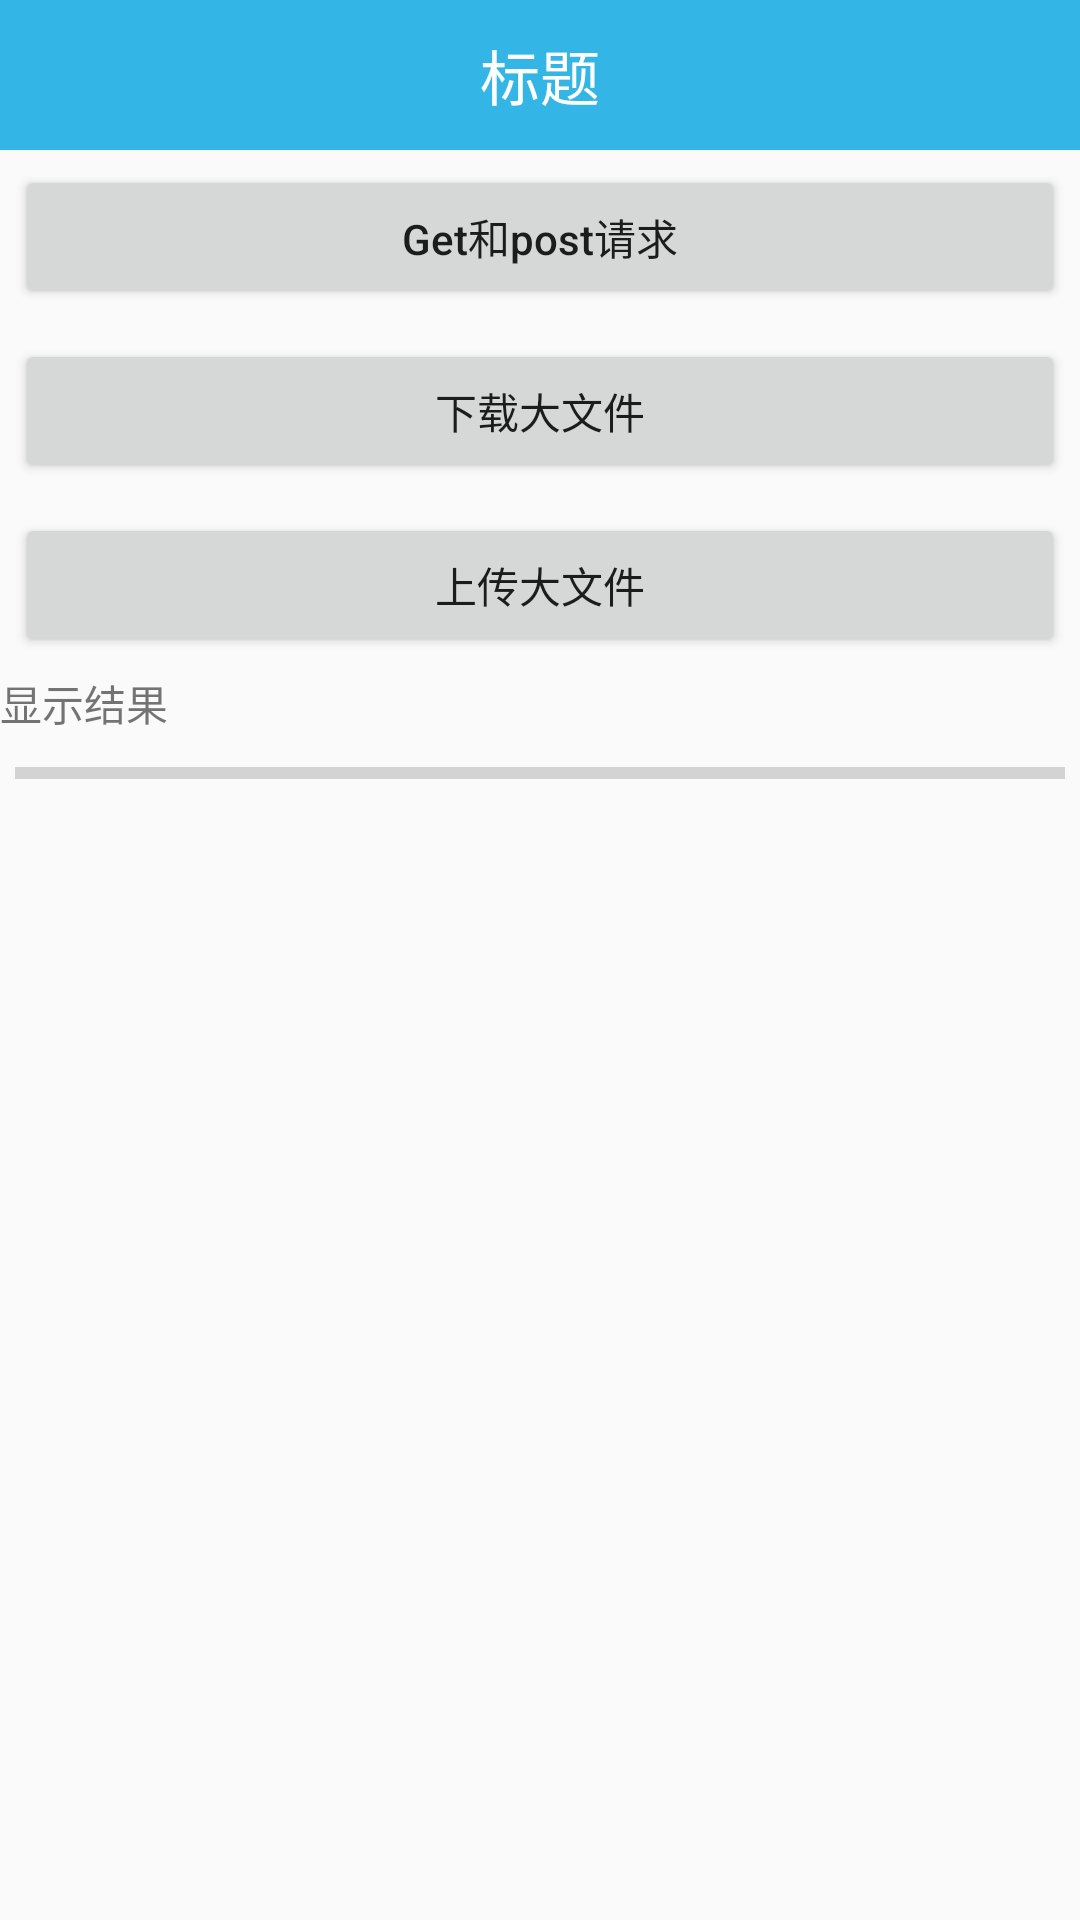

Here is an Android app screen rendered from its layout file. Give the layout XML and the strings, colors and styles it references.
<!-- AndroidManifest.xml: application theme AppTheme -->
<!-- res/layout/activity_xutils3_net.xml -->
<?xml version="1.0" encoding="utf-8"?>
<LinearLayout xmlns:android="http://schemas.android.com/apk/res/android"
    xmlns:tools="http://schemas.android.com/tools"
    android:layout_width="match_parent"
    android:layout_height="match_parent"
    android:orientation="vertical"
    tools:context="com.lin.xutils3.net.Xutils3NetActivity">

    <include layout="@layout/titlebar" />

    <Button
        android:id="@+id/btn_get_post"
        android:layout_width="match_parent"
        android:layout_height="wrap_content"
        android:layout_margin="5dp"
        android:text="Get和post请求"
        android:textAllCaps="false" />

    <Button
        android:id="@+id/btn_download"
        android:layout_width="match_parent"
        android:layout_height="wrap_content"
        android:layout_margin="5dp"
        android:text="下载大文件"
        android:textAllCaps="false" />

    <Button
        android:id="@+id/btn_upload"
        android:layout_width="match_parent"
        android:layout_height="wrap_content"
        android:layout_margin="5dp"
        android:text="上传大文件"
        android:textAllCaps="false" />

    <TextView
        android:id="@id/tv_result"
        android:layout_width="match_parent"
        android:layout_height="wrap_content"
        android:text="显示结果" />

    <ProgressBar
        android:id="@+id/progressBar"
        style="?android:progressBarStyleHorizontal"
        android:layout_width="match_parent"
        android:layout_height="wrap_content"
        android:layout_margin="5dp" />
</LinearLayout>
<!-- res/layout/titlebar.xml (included above) -->
<?xml version="1.0" encoding="utf-8"?>
<LinearLayout xmlns:android="http://schemas.android.com/apk/res/android"
    android:layout_width="match_parent"
    android:layout_height="50dp"
    android:background="@android:color/holo_blue_light"
    android:gravity="center"
    android:orientation="horizontal">


    <TextView
        android:id="@+id/tv_title"
        android:layout_width="wrap_content"
        android:layout_height="wrap_content"
        android:text="标题"
        android:textColor="@android:color/white"
        android:textSize="20sp" />

</LinearLayout>
<!-- resources referenced by this layout -->
<resources>
  <style name="AppTheme" parent="Theme.AppCompat.Light.DarkActionBar">
          
          <item name="colorPrimary">@color/colorPrimary</item>
          <item name="colorPrimaryDark">@color/colorPrimaryDark</item>
          <item name="colorAccent">@color/colorAccent</item>
      </style>
  <!-- not gathered from this repository: default colours our renderer supplied (Android Studio template values) -->
  <color name="colorPrimary">#FF6200EE</color>
  <color name="colorPrimaryDark">#FF3700B3</color>
  <color name="colorAccent">#FF03DAC5</color>
</resources>
